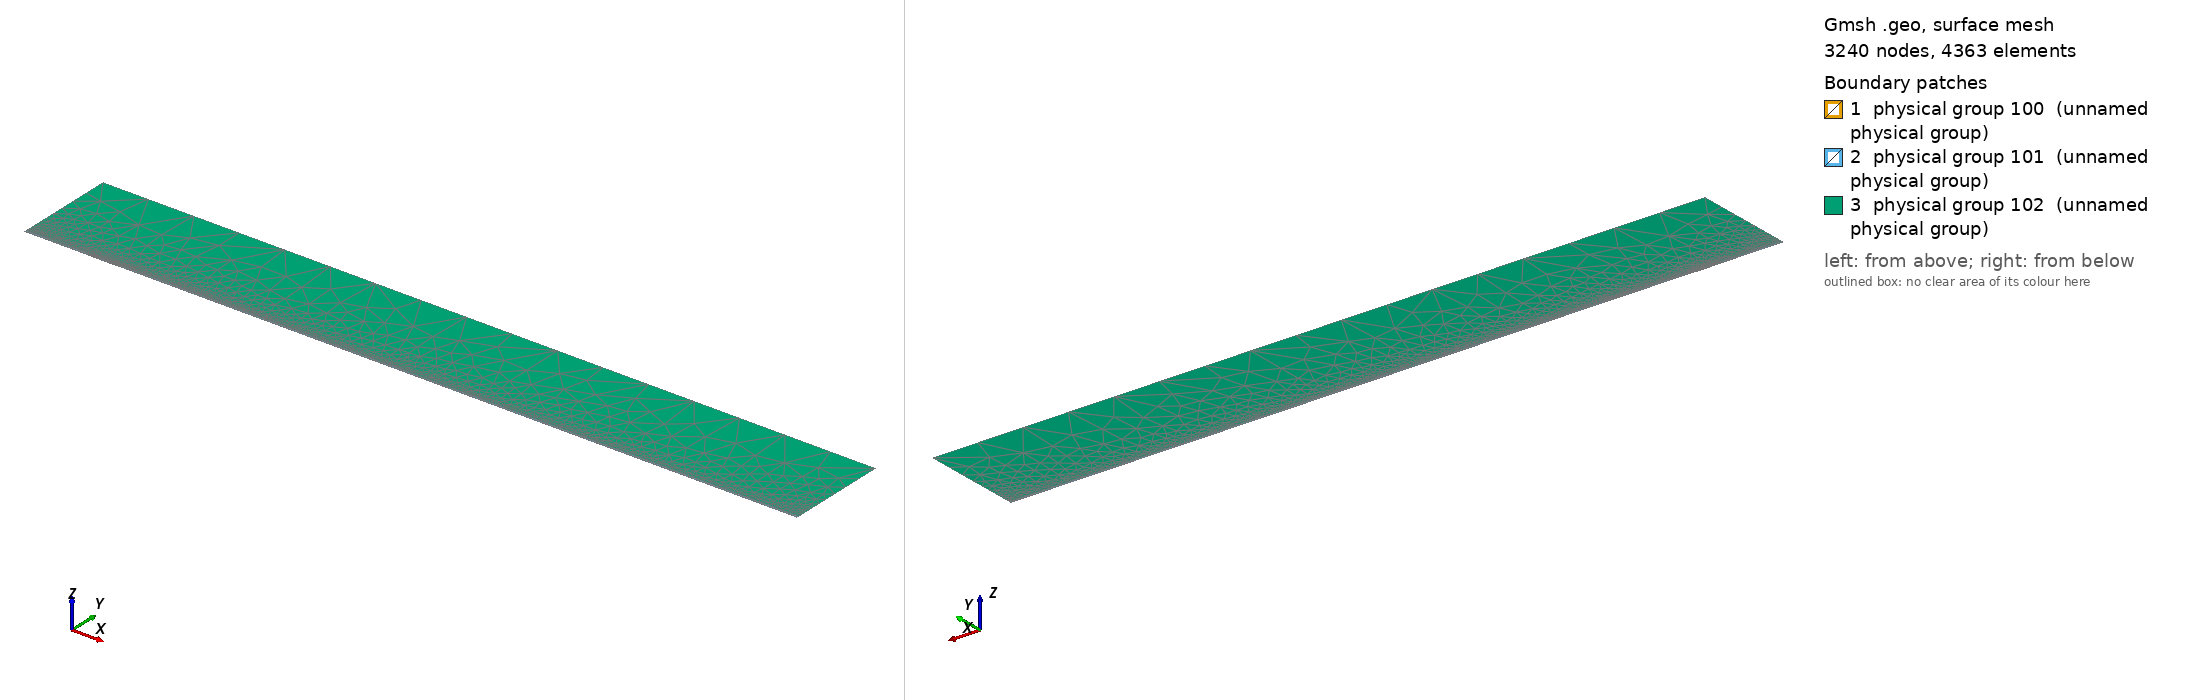

Gmsh geometry script, surface-meshed: 3240 nodes, 4363 surface elements. Boundary patches (legend numbers): 1 physical group 100 (unnamed physical group), 2 physical group 101 (unnamed physical group), 3 physical group 102 (unnamed physical group). Left view from above one corner, right view from below the opposite corner. Legend entries are the model's physical surfaces. The drawing asked Gmsh for element sizes between 1% and 20% of the model's largest extent; the script's own settings can give other sizes.

=== mesh.geo (drawn) ===
// Macro parameters
deltaStar = 1;
D = 0.5 * deltaStar; // depth of the gap 
W = 30 * deltaStar; // width of the gap
r = 16; // length of non-constant quads upstream and downstream of the gap
s = 8; // length of non-constant quads left and right inside the gap
BL = 0.25 * deltaStar; // height of the second layer of quad elements
BL_upper = 3.5 * deltaStar; // height of the third layer of quad elements
x0 = 100 * deltaStar; // x distance from inflow to gap
lengthOutflow = 1000 * deltaStar; // length after the gap
x3 = W + lengthOutflow; // last point of the domain
height = 150 * deltaStar; // height of the triangular region
triagHeightRegion_inflow = height - BL - BL_upper; // height of the triangular region

// Micro parameters
dx = 0.1; // dx of square elements near the leading and trailing edge of the gap (most resolution-demanding points in the domain)
dy = 1.25 * dx; 
size_triag_v_top = 64; // size of the elements in the upper triangular region

// All the value below are between 0 and 1. =1  means the elements are all equal in size. Avoid using values very close to 1, because we dividing by log(p) in the formula.
dy_in_v_right = 1.5; // heighest quad in the upper layer of quads, in the right part of the gap
dy_in_v_left = 1.75; // heighest quad in the upper layer of quads, in the left part of the gap

// fit (check the file scripts/fit_gmsh.py for more details)
p_in_v_left = 1.0335663036230878 - 1.0234149444433507/(W - 0.8098798097181781)^0.5991729377115732; // densitiy concentration of elements inside the gap, vertically, near the left wall.
p_in_v_right = 1.008073572191136 - 1.1471875292840257/(W - 1.2941255994826328)^0.7890392764815325; // densitiy concentration of elements inside the gap, vertically, near the right wall.
p_in_h_bottom = 0.9; // densitiy concentration of elements inside the gap, horizontally. 
p_in_h_top = 0.9; // densitiy concentration of elements inside the gap, horizontally. 

p_out_h = 0.5; // densitiy concentration of elements outside the gap, horizontally.
p_out_h_upper = 0.5; // densitiy concentration of elements outside the gap, horizontally on the upper layer of quads
p_out_v_inflow_dense = 0.8; // densitiy concentration of elements outside the gap, vertically, near the inflow and the gap
p_out_v_inflow_sparse = 0.99; // densitiy concentration of elements outside the gap, vertically, near the inflow and far from the gap
p_out_v_outflow_dense = 0.9; // densitiy concentration of elements outside the gap, vertically, near the outflow and the gap
p_out_v_outflow_sparse = 0.995; // densitiy concentration of elements outside the gap, vertically, near the outflow and far from the gap
p_triag_h_inflow = 0.8; // densitiy concentration of elements in the triangular region of the domain, horizontally.
p_triag_h_outflow = p_triag_h_inflow; // densitiy concentration of elements in the triangular region of the domain, horizontally.

enlarge_triag_inflow = 1.1; // heigher the value, larger the elements in the triangular region near the inflow
enlarge_triag_outflow = 1.1; // heigher the value, larger the elements in the triangular region near the outflow

// Automated parameters 
a_in_v_right = dx / (W / 2);
a_in_v_left = dx / (W / 2);
a_in_h_bottom = dy / (D / 2);
a_in_h_top = dx / (D / 2);
a_out_h = dx / BL;
a_out_v_inflow_dense = dx / r;
a_out_v_outflow_dense = dx / r;

// for the derivation of the formula, see file 20250123_gmshFormula.md in the docs folder
N_in_v_right = Ceil( Log (a_in_v_right / (1 - p_in_v_right + a_in_v_right * p_in_v_right)) / Log(p_in_v_right) );
N_in_v_left = Ceil( Log (a_in_v_left / (1 - p_in_v_left + a_in_v_left * p_in_v_left)) / Log(p_in_v_left) );
N_in_h_bottom = Ceil( Log (a_in_h_bottom / (1 - p_in_h_bottom + a_in_h_bottom * p_in_h_bottom)) / Log(p_in_h_bottom) );
N_in_h_top = Ceil( Log (a_in_h_top / (1 - p_in_h_top + a_in_h_top * p_in_h_top)) / Log(p_in_h_top) );
N_out_h = Ceil( Log (a_out_h / (1 - p_out_h + a_out_h * p_out_h)) / Log(p_out_h) ) + 1; // + 1 is to correct the fact that the distance is too small to properly approximate the dx length
N_out_v_inflow_dense = Ceil( Log (a_out_v_inflow_dense / (1 - p_out_v_inflow_dense + a_out_v_inflow_dense * p_out_v_inflow_dense)) / Log(p_out_v_inflow_dense) );
N_out_v_outflow_dense = Ceil( Log (a_out_v_outflow_dense / (1 - p_out_v_outflow_dense + a_out_v_outflow_dense * p_out_v_outflow_dense)) / Log(p_out_v_outflow_dense) );

p_for_a_out_v_inflow_sparse_computation = p_out_v_inflow_dense;
p_for_a_out_v_outflow_sparse_computation = (p_out_v_outflow_dense + p_out_v_outflow_dense) / 2;
a_out_v_inflow_sparse = r / (x0 - r) * (1 - p_for_a_out_v_inflow_sparse_computation) / (1 - p_for_a_out_v_inflow_sparse_computation^(N_out_v_inflow_dense + 1));
a_out_v_outflow_sparse = r / (lengthOutflow - r) * (1 - p_for_a_out_v_outflow_sparse_computation) / (1 - p_for_a_out_v_outflow_sparse_computation^(N_out_v_outflow_dense + 1));

N_out_v_inflow_sparse = Ceil( Log(a_out_v_inflow_sparse / (1 - p_out_v_inflow_sparse + a_out_v_inflow_sparse * p_out_v_inflow_sparse)) / Log(p_out_v_inflow_sparse) );
N_out_v_outflow_sparse = Ceil( Log(a_out_v_outflow_sparse / (1 - p_out_v_outflow_sparse + a_out_v_outflow_sparse * p_out_v_outflow_sparse)) / Log(p_out_v_outflow_sparse) );


// second layer of quads
a_out_h_upper = (BL) / (BL_upper) * (1 - p_out_h) / (1 - p_out_h^(N_out_h + 1));
N_out_h_upper = Ceil( Log(a_out_h_upper / (1 - p_out_h_upper + a_out_h_upper * p_out_h_upper)) / Log(p_out_h_upper) );

// ---------------------------
// for triangular region
// ---------------------------
a_triag_h_inflow = (BL_upper) / (triagHeightRegion_inflow) * (1 - p_out_h_upper) / (1 - p_out_h_upper^(N_out_h_upper + 1));
a_triag_h_outflow = a_triag_h_inflow;
N_triag_v_top = Ceil( (x3 + x0) / size_triag_v_top ); // we assume p_triag_v = 1, otherwise the formula is different
N_triag_h_inflow = Ceil( Log(a_triag_h_inflow / (1 - p_triag_h_inflow + a_triag_h_inflow * p_triag_h_inflow)) / Log(p_triag_h_inflow) );
N_triag_h_outflow = Ceil( Log(a_triag_h_outflow / (1 - p_triag_h_outflow + a_triag_h_outflow * p_triag_h_outflow)) / Log(p_triag_h_outflow) );
N_triag_h_inflow = Ceil( N_triag_h_inflow / enlarge_triag_inflow );
N_triag_h_outflow = Ceil( N_triag_h_outflow / enlarge_triag_outflow );

Point(1) = {-x0, 0, 0};
Point(2) = {0,0,0};
Point(3) = {0,-D,0};
Point(4) = {W,-D,0};
Point(5) = {W,0,0};
Point(6) = {x3,0,0};
Point(8) = {x3,height,0};
Point(7) = {x3,BL,0};
Point(9) = {-x0,height,0};
Point(10) = {-x0,BL,0};
Point(11) = {0,BL,0};
Point(12) = {W,BL,0};
Point(13) = {W/2,0,0};
Point(14) = {W/2,BL,0};
Point(15) = {0,-D/2,0};
Point(16) = {W/2,-D,0};
Point(17) = {W,-D/2,0};
Point(18) = {-r,0,0};
Point(19) = {-r,BL,0};
Point(20) = {W + r,0,0};
Point(21) = {W + r,BL,0};
Point(22) = {-x0,BL+BL_upper,0};
Point(23) = {-r,BL+BL_upper,0};
Point(24) = {W + r,BL+BL_upper,0};
Point(25) = {x3,BL+BL_upper,0};
Point(26) = {0,BL+BL_upper,0};
Point(27) = {W/2,BL+BL_upper,0};
Point(28) = {W,BL+BL_upper,0};

Line(1) = {1,18};
Line(2) = {2,15};
Line(3) = {3,16};
Line(4) = {4,17};
Line(5) = {5,20};
Line(6) = {6,7};
Line(7) = {7,25};
Line(8) = {8,9};
Line(9) = {9,22};
Line(10) = {10,19};
Line(11) = {10,1};
Line(12) = {11,14};
Line(13) = {12,21};
Line(14) = {2,13};
Line(15) = {15,3};
Line(16) = {16,4};
Line(17) = {17,5};
Line(18) = {13,5};
Line(19) = {14,12};
Line(20) = {18,2};
Line(21) = {20,6};
Line(22) = {21,7};
Line(23) = {19,11};
Line(24) = {22,10};
Line(25) = {25,8};
Line(26) = {25,24};
Line(27) = {22,23};
Line(30) = {23,26};
Line(31) = {26,27};
Line(32) = {27,28};
Line(33) = {28,24};

// outer quads
Curve Loop(1) = {5, 21, 6, -22, -13, -19, -12, -23, -10, 11, 1, 20, 14, 18};
Plane Surface(1) = {1};

// inside gap
Curve Loop(2) = {2, 15, 3, 16, 4, 17, -18, -14};
Plane Surface(2) = {2};

// triangular region
Curve Loop(3) = {-26, 25, 8, 9, 27, 30, 31,32,33};
Plane Surface(3) = {3};

// 3rd layer of quads
Curve Loop(4) = {-24, 27, 30, 31,32,33, -26,-7,-22,-13,-19,-12,-23,-10};

Plane Surface(4) = {4};


// This defines the surfaces that will be meshed with quad elements
Transfinite Surface {1} = {1, 6, 7, 10};
Transfinite Surface {2} = {3, 4, 5, 2}; // number '2' must match the number '2' of plane surface
Transfinite Surface {4} = {7, 25, 22, 10};

Transfinite Curve {18, 16, 19,32} = N_in_v_right Using Progression p_in_v_right;
Transfinite Curve {-14, -3, -12, -31} = N_in_v_left Using Progression p_in_v_left;

Transfinite Curve {15, -4} = N_in_h_bottom Using Progression p_in_h_bottom;
Transfinite Curve {-2, 17} = N_in_h_top Using Progression p_in_h_top;


Transfinite Curve {11, -6} = N_out_h Using Progression p_out_h;
Transfinite Curve {24, 28, 29, -7} = N_out_h_upper Using Progression p_out_h_upper;
Transfinite Curve {10, 1, 27} = N_out_v_inflow_sparse Using Progression p_out_v_inflow_sparse;
Transfinite Curve {20, 23, 30} = N_out_v_inflow_dense Using Progression p_out_v_inflow_dense;
Transfinite Curve {-21, -22, 26} = N_out_v_outflow_sparse Using Progression p_out_v_outflow_sparse;
Transfinite Curve {-5, -13,-33} = N_out_v_outflow_dense Using Progression p_out_v_outflow_dense;

Recombine Surface {1, 2, 4};

// for triangluar region
Transfinite Curve {8} = N_triag_v_top Using Progression 1;
Transfinite Curve {-25} = N_triag_h_outflow Using Progression p_triag_h_outflow;
Transfinite Curve {9} = N_triag_h_inflow Using Progression p_triag_h_inflow;


// defining boundary
Physical Curve(1) = {9,24,11}; // inlet
Physical Curve(2) = {7,25,6}; // outlet
Physical Curve(3) = {8}; // top
Physical Curve(4) = {1, 20, 2, 15, 3, 16, 4, 17, 5, 21}; // wall


Physical Surface(100) = {1};
Physical Surface(101) = {2, 4};
Physical Surface(102) = {3};
